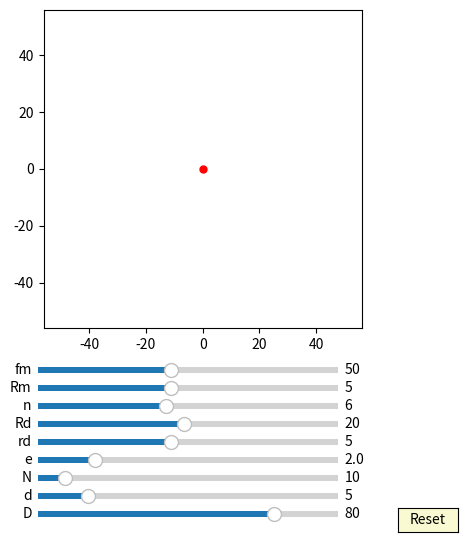

Reproduce this figure in Python.
import numpy as np
import matplotlib.pyplot as plt
import matplotlib.animation as animation
from matplotlib.widgets import Slider, Button
#plt.rcParams['animation.ffmpeg_path'] = 'D:/portableSoftware/ShareX/ShareX/Tools/ffmpeg.exe'

interval = 50 # ms, time between animation frames

fig, ax = plt.subplots(figsize=(6,6))
plt.subplots_adjust(left=0.15, bottom=0.35)

ax.set_aspect('equal')
plt.xlim(-1.4*40,1.4*40)
plt.ylim(-1.4*40,1.4*40)
#plt.grid()
t = np.linspace(0, 2*np.pi, 4000)
delta = 1


## draw pin
num_pins = 61
pins = [ax.plot([], [], 'r-')[0] for n in range(num_pins)]

def draw_pin_init():
    for p in pins:
        p.set_data([0], [0])

def pin_update(e, n,d,D,phis):
    for i in range(int(n)):    
        xa = (d/2*np.sin(t)+ D/2*np.cos(2*i*np.pi/n))
        ya = (d/2*np.cos(t) + D/2*np.sin(2*i*np.pi/n))

        x = (xa )*np.cos(-phis/(n)+np.pi/(n))-(ya )*np.sin(-phis/(n)+np.pi/(n))  + e*np.cos(phis)
        y = (xa )*np.sin(-phis/(n)+np.pi/(n))+(ya )*np.cos(-phis/(n)+np.pi/(n))  + e*np.sin(phis)
        pins[i].set_data(x,y)    


## draw inner_pin
num_inner_pins = 10
inner_pins = [ax.plot([], [], 'g-')[0] for n in range(num_inner_pins)]

def draw_inner_pin_init():
    for p in inner_pins:
        p.set_data([0], [0])

def inner_pin_update(n,N,rd,Rd,phi):
    for i in range(int(n)):    
        x = (rd*np.sin(t)+ Rd*np.cos(2*i*np.pi/n))*np.cos(-phi/(N-1)) - (rd*np.cos(t) + Rd*np.sin(2*i*np.pi/n))*np.sin(-phi/(N-1))
        y = (rd*np.sin(t)+ Rd*np.cos(2*i*np.pi/n))*np.sin(-phi/(N-1)) + (rd*np.cos(t) + Rd*np.sin(2*i*np.pi/n))*np.cos(-phi/(N-1))
        inner_pins[i].set_data(x,y)

## draw drive_pin
d0, = ax.plot([0],[0],'k-')

def drive_pin_update(r):
    x = r*np.sin(t)
    y = r*np.cos(t)
    d0.set_data(x,y)


#inner circle:
num_inner_circles = 10
inner_circles = [ax.plot([], [], 'r-')[0] for n in range(num_inner_circles)]

def draw_inner_circle_init():
    for p in inner_circles:
        p.set_data([0], [0])

def update_inner_circle(e,n,N,rd,Rd, phi):
    for i in range(int(n)):
        x = ((rd+e)*np.cos(t)+Rd*np.cos(2*i*np.pi/n))*np.cos(-phi/(N-1)) - ((rd+e)*np.sin(t)+Rd*np.sin(2*i*np.pi/n))*np.sin(-phi/(N-1)) + e*np.cos(phi)
        y = ((rd+e)*np.cos(t)+Rd*np.cos(2*i*np.pi/n))*np.sin(-phi/(N-1)) + ((rd+e)*np.sin(t)+Rd*np.sin(2*i*np.pi/n))*np.cos(-phi/(N-1)) + e*np.sin(phi)
        inner_circles[i].set_data(x,y)
 
##inner pinA:
inner_pinA, = ax.plot([0],[0],'r-')
dotA, = ax.plot([0],[0], 'ro', ms=5)

def update_inner_pinA(e,Rm, phi):
    x = (Rm+e)*np.cos(t)+e*np.cos(phi)
    y = (Rm+e)*np.sin(t)+e*np.sin(phi)
    inner_pinA.set_data(x,y)
    
    x1 = (Rm+e)*np.cos(phi)+e*np.cos(phi)
    y1 = (Rm+e)*np.sin(phi)+e*np.sin(phi)
    dotA.set_data(x1, y1)


##inner pinC:
inner_pinC, = ax.plot([0],[0],'r-.')

def update_inner_pinC(e,D, N, phi):
    x = (D/2)*np.cos(t)*np.cos(-phi/(N)) - (D/2)*np.sin(t)*np.sin(-phi/(N)) +e*np.cos(phi)
    y = (D/2)*np.cos(t)*np.sin(-phi/(N)) + (D/2)*np.sin(t)*np.cos(-phi/(N)) +e*np.sin(phi)
    inner_pinC.set_data(x,y)


##ehypocycloidD:
ehypocycloidD, = ax.plot([0],[0],'b-')

def update_ehypocycloidD(e,n,D,d, phis):
    RD=D/2
    rd=d/2
    rc = (n+1)*(RD/n)
    rm = (RD/n)
    xa = (rc-rm)*np.cos(t)+e*np.cos((rc-rm)/rm*t)
    ya = (rc-rm)*np.sin(t)-e*np.sin((rc-rm)/rm*t)

    dxa = (rc-rm)*(-np.sin(t)-(e/rm)*np.sin((rc-rm)/rm*t))
    dya = (rc-rm)*(np.cos(t)-(e/rm)*np.cos((rc-rm)/rm*t))

    x = (xa - (rd)/np.sqrt(dxa**2 + dya**2)*(-dya))*np.cos( np.pi/(n+1)) - (ya - (rd)/np.sqrt(dxa**2 + dya**2)*dxa)*np.sin( np.pi/(n+1)) 
    y = (xa - (rd)/np.sqrt(dxa**2 + dya**2)*(-dya))*np.sin( np.pi/(n+1)) + (ya - (rd)/np.sqrt(dxa**2 + dya**2)*dxa)*np.cos( np.pi/(n+1))
    ehypocycloidD.set_data(x,y)


axcolor = 'lightgoldenrodyellow'

ax_fm = plt.axes([0.25, 0.27, 0.5, 0.02], facecolor=axcolor)
ax_Rm = plt.axes([0.25, 0.24, 0.5, 0.02], facecolor=axcolor)
ax_n = plt.axes([0.25, 0.21, 0.5, 0.02], facecolor=axcolor)
ax_Rd = plt.axes([0.25, 0.18, 0.5, 0.02], facecolor=axcolor)
ax_rd = plt.axes([0.25, 0.15, 0.5, 0.02], facecolor=axcolor)
ax_e = plt.axes([0.25, 0.12, 0.5, 0.02], facecolor=axcolor)
ax_N = plt.axes([0.25, 0.09, 0.5, 0.02], facecolor=axcolor)
ax_d = plt.axes([0.25, 0.06, 0.5, 0.02], facecolor=axcolor)
ax_D = plt.axes([0.25, 0.03, 0.5, 0.02], facecolor=axcolor)

sli_fm = Slider(ax_fm, 'fm', 10, 100, valinit=50, valstep=delta)
sli_Rm = Slider(ax_Rm, 'Rm', 1, 10, valinit=5, valstep=delta)
sli_n = Slider(ax_n, 'n', 3, 10, valinit=6, valstep=delta)
sli_Rd = Slider(ax_Rd, 'Rd', 1, 40, valinit=20, valstep=delta)
sli_rd = Slider(ax_rd, 'rd', 1, 10, valinit=5, valstep=delta)
sli_e = Slider(ax_e, 'e', 0.1, 10, valinit=2, valstep=delta/10)
sli_N = Slider(ax_N, 'N', 3, 80, valinit=10, valstep=delta)
sli_d = Slider(ax_d, 'd', 2, 20, valinit=5,valstep=delta/10)
sli_D = Slider(ax_D, 'D', 5, 100, valinit=80,valstep=delta)

def update(val):
    sfm = sli_Rm.val
    sRm = sli_Rm.val
    sRd = sli_Rd.val
    sn = sli_n.val
    srd = sli_rd.val    
    se = sli_e.val
    sN = sli_N.val
    sd = sli_d.val
    sD = sli_D.val
    ax.set_xlim(-1.4*0.5*sD,1.4*0.5*sD)
    ax.set_ylim(-1.4*0.5*sD,1.4*0.5*sD)



sli_fm.on_changed(update)
sli_Rm.on_changed(update)
sli_Rd.on_changed(update)
sli_n.on_changed(update)
sli_rd.on_changed(update)
sli_e.on_changed(update)
sli_N.on_changed(update)
sli_d.on_changed(update)
sli_D.on_changed(update)

resetax = plt.axes([0.85, 0.01, 0.1, 0.04])
button = Button(resetax, 'Reset', color=axcolor, hovercolor='0.975')

def reset(event):
    sli_fm.reset()    
    sli_Rm.reset()
    sli_n.reset()
    sli_rd.reset()
    sli_Rd.reset()    
    sli_e.reset()
    sli_N.reset()
    sli_d.reset()
    sli_D.reset()

button.on_clicked(reset)

def animate(frame):
    sfm = sli_fm.val
    sRm = sli_Rm.val
    sRd = sli_Rd.val
    sn = sli_n.val
    srd = sli_rd.val    
    se = sli_e.val
    sN = sli_N.val
    sd = sli_d.val
    sD = sli_D.val
    frame = frame+1
    phi = 2*np.pi*frame/sfm


    draw_pin_init()
    draw_inner_pin_init()
    draw_inner_circle_init()
    pin_update(se,sN,sd,sD,phi)
    update_inner_pinA(se,sRm, phi)

    inner_pin_update(sn,sN,srd,sRd,phi)
    drive_pin_update(sRm)
    update_inner_circle(se,sn,sN,srd,sRd, phi)


    update_ehypocycloidD(se,sN,sD,sd, phi)
    update_inner_pinC(se,sD,sN, phi)

    fig.canvas.draw_idle()



ani = animation.FuncAnimation(fig, animate,frames=int(sli_fm.val*(sli_N.val-1)), interval=interval)
dpi=100
##un-comment the next line, if you want to save the animation as gif:
#hypo.animation.save('myhypocycloid.gif', writer='pillow', fps=10, dpi=75)
#ani.save('myGUI1.mp4', writer="ffmpeg",dpi=dpi)
plt.show()
